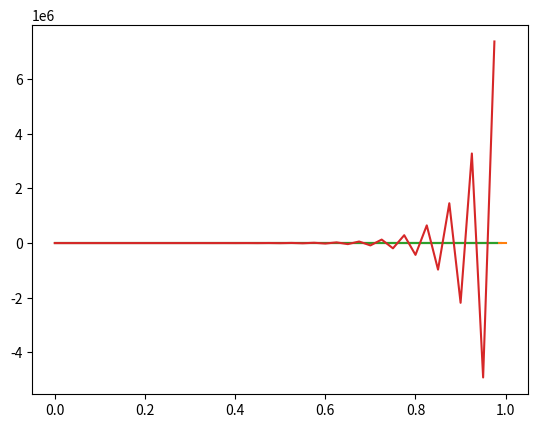

Write Python code to recreate this figure.
'''
[redacted]
'''
import numpy as np
from matplotlib import pyplot as pl
ks = [0.01, 0.0125, 0.02, 0.025]
y0 = 0
def f(t, y):return - 100 * (y - np.cos(t)) - np.sin(t)

def forward(k): #explicit
    ti = 0
    yi = 0
    while ti <= 1:
        yield (ti, yi)
        yi += k * f(ti, yi)
        ti += k 

#derp backward(k): our differential equation is linear, we don't need an iterative method

for euler in [forward]:
    for k in ks:
        (t, y) = zip(*euler(k))
        pl.plot(t, y)
        pl.show()